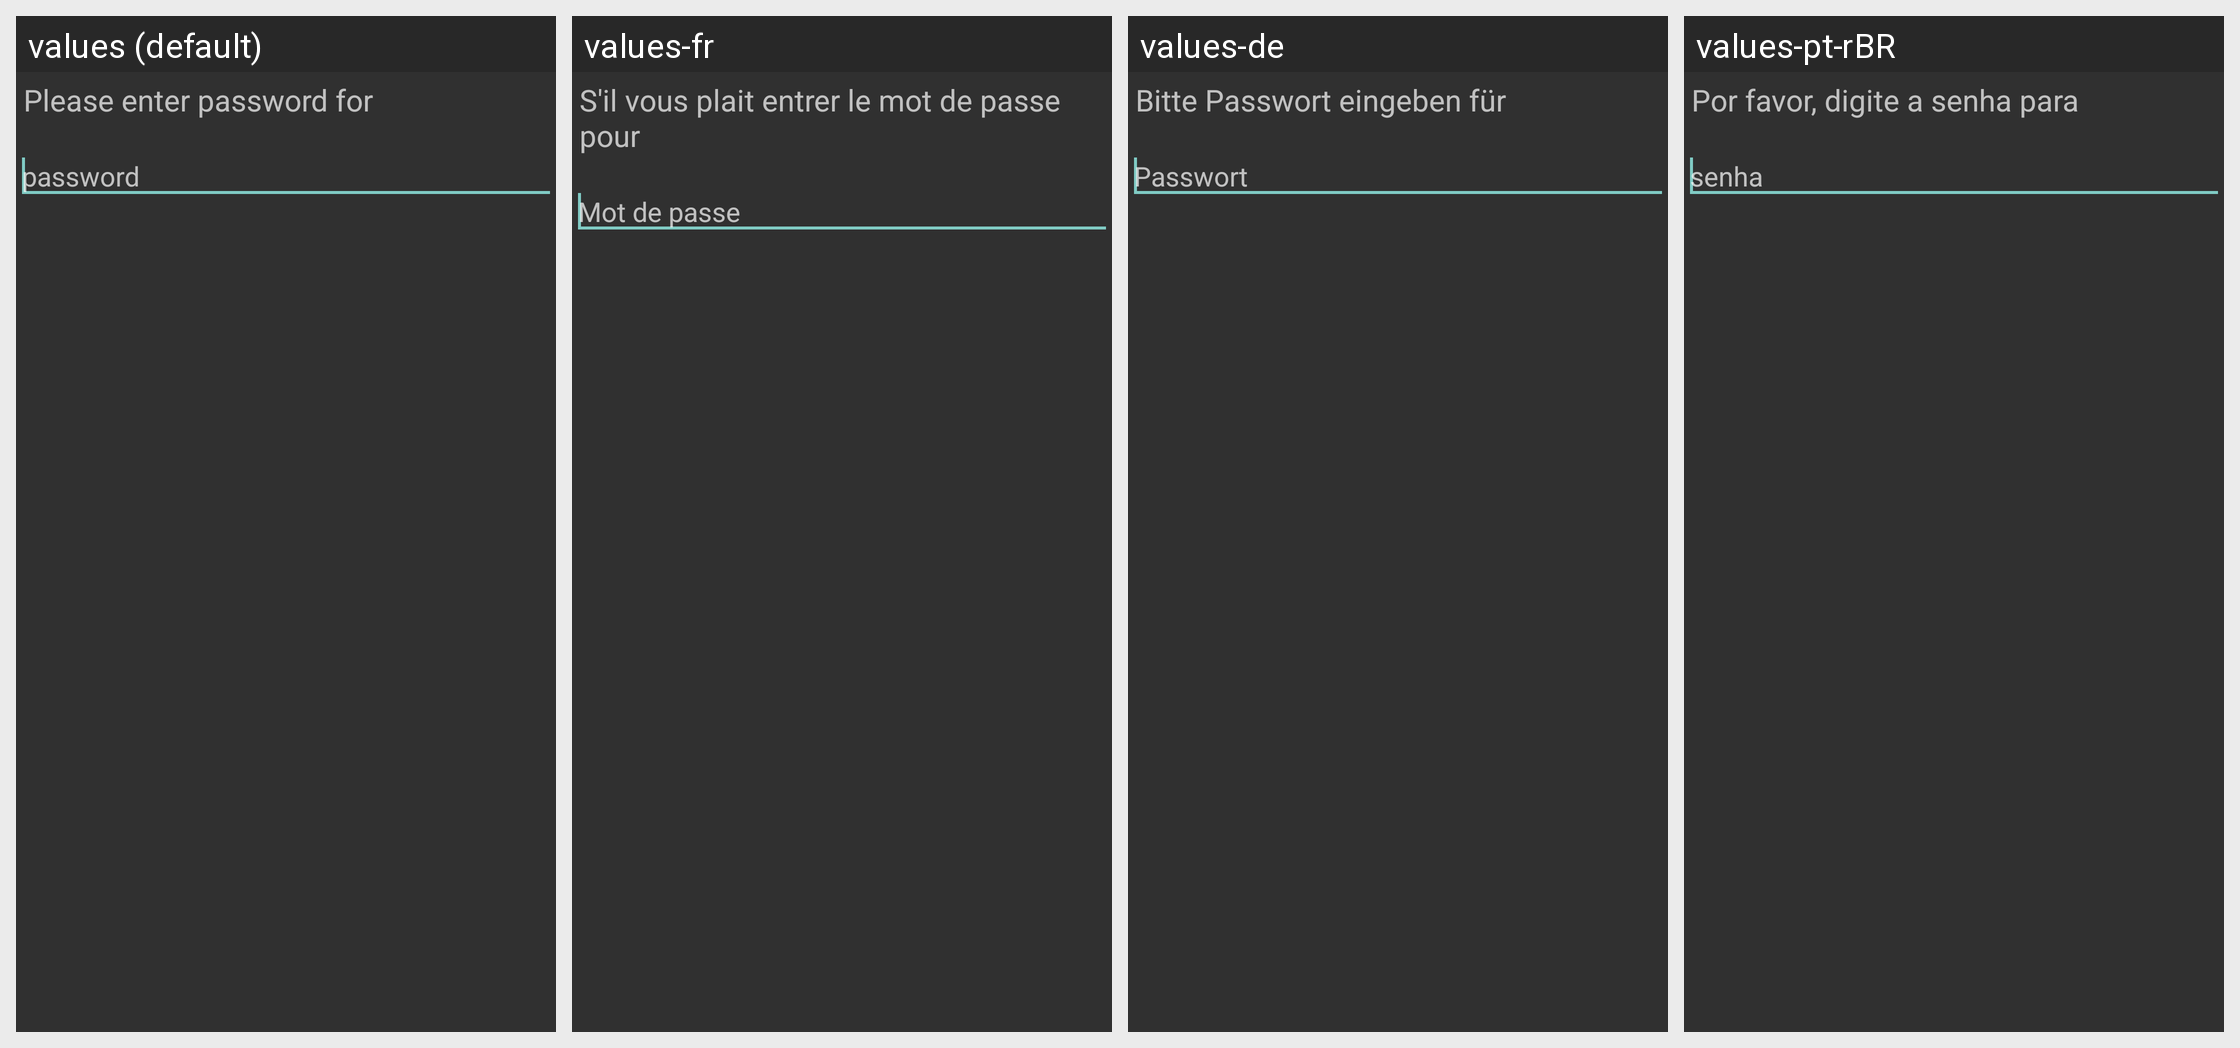

The Android screen above is rendered under several locales of the same app. Produce the string resources it draws, with the default and per-locale values.
Android screen res/layout/fragment_login_dialog.xml rendered under 4 locales, left to right: values (default), values-fr, values-de, values-pt-rBR. Device: Nexus 5 (rendered at 1080×1920; each locale shown at half size, 540×960, under a caption strip naming it); theme AppTheme.
Other locales in the repository, not shown: values-es-rMX, values-kk, values-nb, values-ru.
Strings drawn on this screen, with the default value and each locale's value (text and hints the layout hard-codes, and strings that could not be matched under every locale, appear in the picture but are not listed):

login_dialog_description
  values: Please enter password for
  values-fr: S'il vous plait entrer le mot de passe pour
  values-de: Bitte Passwort eingeben für
  values-pt-rBR: Por favor, digite a senha para

pin_hint
  values: password
  values-fr: Mot de passe
  values-de: Passwort
  values-pt-rBR: senha
